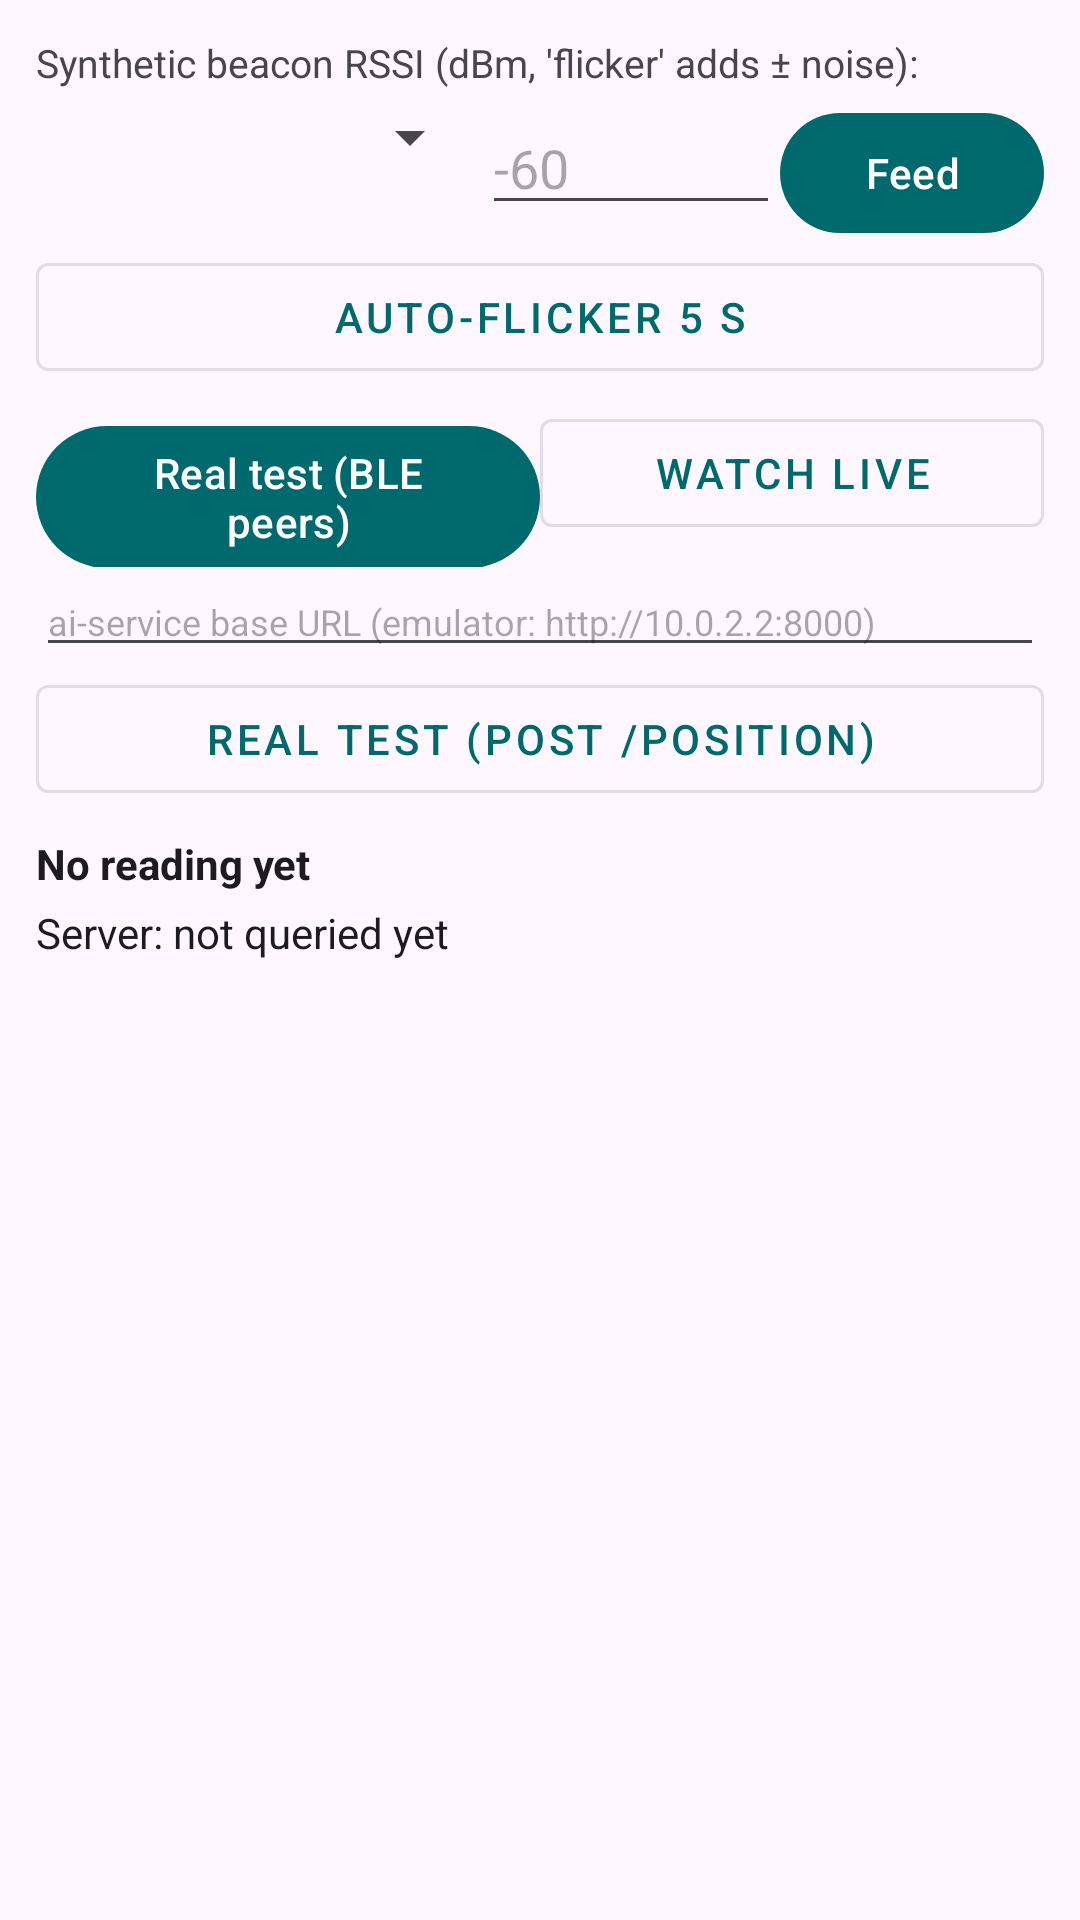

Write the Android layout XML for this screen, with the resource values it uses.
<!-- AndroidManifest.xml: application theme Theme.BitChatMesh -->
<!-- res/layout/activity_positioning_test.xml -->
<?xml version="1.0" encoding="utf-8"?>
<LinearLayout xmlns:android="http://schemas.android.com/apk/res/android"
    android:layout_width="match_parent"
    android:layout_height="match_parent"
    android:orientation="vertical"
    android:padding="12dp">

    <TextView
        android:layout_width="match_parent"
        android:layout_height="wrap_content"
        android:text="Synthetic beacon RSSI (dBm, 'flicker' adds ± noise):"
        android:textSize="13sp" />

    <LinearLayout
        android:layout_width="match_parent"
        android:layout_height="wrap_content"
        android:orientation="horizontal"
        android:layout_marginTop="4dp">

        <Spinner
            android:id="@+id/test_beacon_spinner"
            android:layout_width="0dp"
            android:layout_height="wrap_content"
            android:layout_weight="1.5" />

        <EditText
            android:id="@+id/test_rssi_input"
            android:layout_width="0dp"
            android:layout_height="wrap_content"
            android:layout_weight="1"
            android:inputType="numberSigned"
            android:hint="-60" />

        <com.google.android.material.button.MaterialButton
            android:id="@+id/test_update_button"
            android:layout_width="wrap_content"
            android:layout_height="wrap_content"
            android:text="Feed" />
    </LinearLayout>

    <com.google.android.material.button.MaterialButton
        android:id="@+id/test_flicker_button"
        style="@style/Widget.MaterialComponents.Button.OutlinedButton"
        android:layout_width="match_parent"
        android:layout_height="wrap_content"
        android:text="Auto-flicker 5 s" />

    <LinearLayout
        android:layout_width="match_parent"
        android:layout_height="wrap_content"
        android:orientation="horizontal"
        android:layout_marginTop="4dp">

        <com.google.android.material.button.MaterialButton
            android:id="@+id/test_real_position_button"
            android:layout_width="0dp"
            android:layout_height="wrap_content"
            android:layout_weight="1"
            android:text="Real test (BLE peers)" />

        <com.google.android.material.button.MaterialButton
            android:id="@+id/test_real_watch_button"
            style="@style/Widget.MaterialComponents.Button.OutlinedButton"
            android:layout_width="0dp"
            android:layout_height="wrap_content"
            android:layout_weight="1"
            android:text="Watch live" />
    </LinearLayout>

    <EditText
        android:id="@+id/test_host_input"
        android:layout_width="match_parent"
        android:layout_height="wrap_content"
        android:inputType="textUri"
        android:textSize="12sp"
        android:hint="ai-service base URL (emulator: http://10.0.2.2:8000)"
        android:imeOptions="actionDone"
        android:maxLines="1" />

    <com.google.android.material.button.MaterialButton
        android:id="@+id/test_position_server_button"
        style="@style/Widget.MaterialComponents.Button.OutlinedButton"
        android:layout_width="match_parent"
        android:layout_height="wrap_content"
        android:text="Real test (POST /position)" />

    <TextView
        android:id="@+id/test_position_output"
        android:layout_width="match_parent"
        android:layout_height="wrap_content"
        android:layout_marginTop="8dp"
        android:text="No reading yet"
        android:textSize="14sp"
        android:textStyle="bold"
        android:textColor="?android:attr/textColorPrimary" />

    <TextView
        android:id="@+id/test_position_server_output"
        android:layout_width="match_parent"
        android:layout_height="wrap_content"
        android:layout_marginTop="4dp"
        android:text="Server: not queried yet"
        android:textSize="14sp"
        android:textColor="?android:attr/textColorPrimary" />

    <TextView
        android:id="@+id/test_beacon_table"
        android:layout_width="match_parent"
        android:layout_height="0dp"
        android:layout_marginTop="8dp"
        android:layout_weight="1"
        android:fontFamily="monospace"
        android:textSize="12sp"
        android:textColor="@color/relay_color" />

</LinearLayout>
<!-- resources referenced by this layout -->
<resources>
  <color name="relay_color">#757575</color>
  <style name="Theme.BitChatMesh" parent="Theme.Material3.DayNight.NoActionBar">
          <item name="colorPrimary">@color/primary</item>
          <item name="colorSecondary">@color/accent</item>
          <item name="android:statusBarColor">@color/primary_dark</item>
      </style>
  <color name="primary">#00696D</color>
  <color name="accent">#FFB300</color>
  <color name="primary_dark">#003A3D</color>
</resources>
